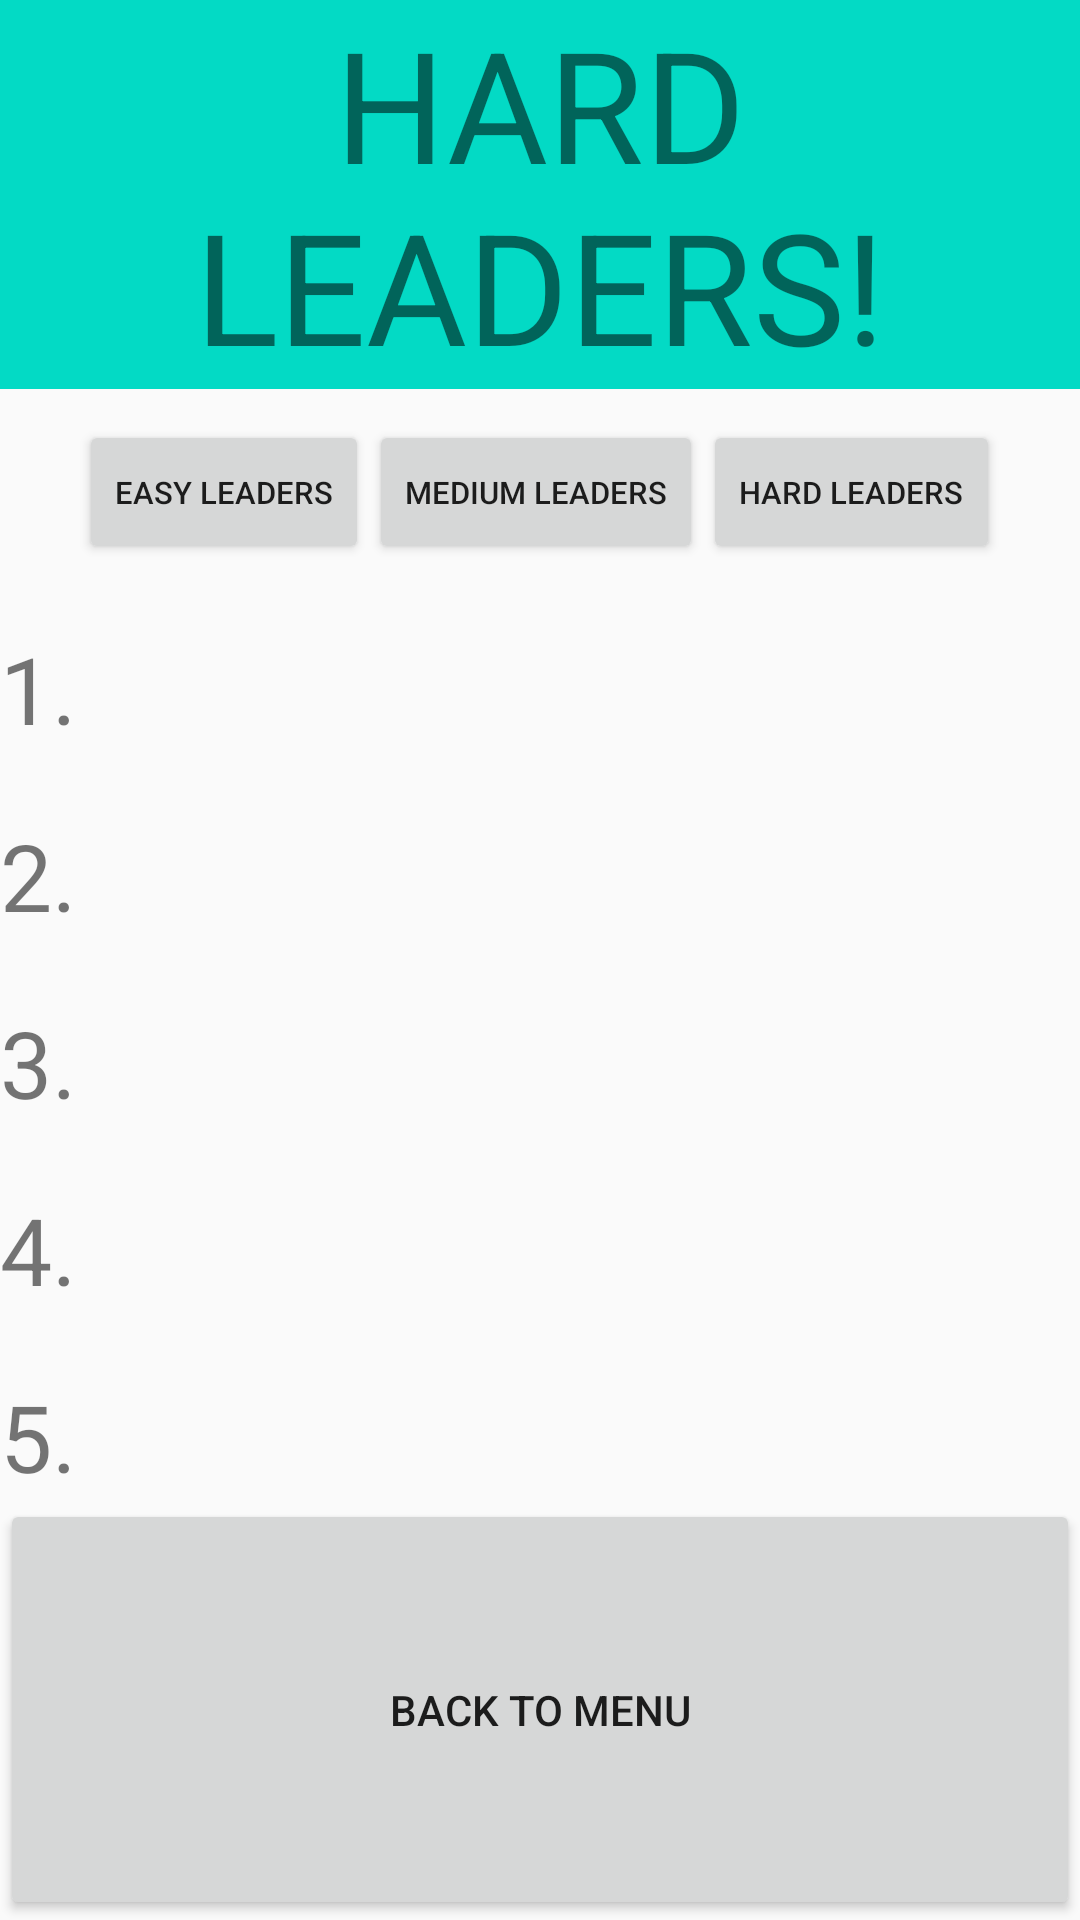

Here is an Android app screen rendered from its layout file. Give the layout XML and the strings, colors and styles it references.
<!-- AndroidManifest.xml: application theme AppTheme -->
<!-- res/layout/hardleaderboard.xml -->
<?xml version="1.0" encoding="utf-8"?>
<LinearLayout xmlns:android="http://schemas.android.com/apk/res/android"
    android:orientation="vertical"
    android:layout_width="match_parent"
    android:layout_height="match_parent">

    <TextView
        android:layout_width="match_parent"
        android:layout_height="wrap_content"
        android:text="HARD LEADERS!"
        android:gravity="center"
        android:textSize="25pt"
        android:background="@color/colorAccent"
        />

    <LinearLayout
        android:layout_width="wrap_content"
        android:layout_height="wrap_content"
        android:layout_marginTop="5pt"
        android:layout_gravity="center">

        <Button
            android:id="@+id/easy"
            android:layout_width="wrap_content"
            android:layout_height="wrap_content"
            android:onClick="onClickLeaderBoard"
            android:text="Easy Leaders"
            android:textSize="5pt"/>
        <Button
            android:id="@+id/medium"
            android:layout_width="wrap_content"
            android:layout_height="wrap_content"
            android:onClick="onClickLeaderBoard"
            android:text="Medium Leaders"
            android:textSize="5pt"/>
        <Button
            android:id="@+id/hard"
            android:layout_width="wrap_content"
            android:layout_height="wrap_content"
            android:onClick="onClickLeaderBoard"
            android:text="Hard Leaders"
            android:textSize="5pt"/>

    </LinearLayout>

    <LinearLayout
        android:layout_width="match_parent"
        android:layout_height="wrap_content"
        android:orientation="vertical">

        <LinearLayout
            android:layout_width="match_parent"
            android:layout_height="wrap_content" >

            <TextView
                android:layout_width="wrap_content"
                android:layout_height="wrap_content"
                android:textSize="15pt"
                android:layout_marginTop="10pt"
                android:text="1."/>

            <TextView
                android:id="@+id/hfirst"
                android:layout_width="wrap_content"
                android:layout_height="wrap_content"
                android:layout_gravity="bottom"
                android:textSize="15pt"
                android:layout_marginLeft="5pt"
                android:text=""/>
        </LinearLayout>

        <LinearLayout
            android:layout_width="match_parent"
            android:layout_height="wrap_content" >

            <TextView
                android:layout_width="wrap_content"
                android:layout_height="wrap_content"
                android:textSize="15pt"
                android:layout_marginTop="10pt"
                android:text="2."/>

            <TextView
                android:id="@+id/hsecond"
                android:layout_width="wrap_content"
                android:layout_height="wrap_content"
                android:layout_gravity="bottom"
                android:textSize="15pt"
                android:layout_marginLeft="5pt"
                android:text=""/>
        </LinearLayout>


        <LinearLayout
            android:layout_width="match_parent"
            android:layout_height="wrap_content" >

            <TextView
                android:layout_width="wrap_content"
                android:layout_height="wrap_content"
                android:textSize="15pt"
                android:layout_marginTop="10pt"
                android:text="3."/>

            <TextView
                android:id="@+id/hthird"
                android:layout_width="wrap_content"
                android:layout_height="wrap_content"
                android:layout_gravity="bottom"
                android:textSize="15pt"
                android:layout_marginLeft="5pt"
                android:text=""/>
        </LinearLayout>

        <LinearLayout
            android:layout_width="match_parent"
            android:layout_height="wrap_content" >

            <TextView
                android:layout_width="wrap_content"
                android:layout_height="wrap_content"
                android:textSize="15pt"
                android:layout_marginTop="10pt"
                android:text="4."/>

            <TextView
                android:id="@+id/hfourth"
                android:layout_width="wrap_content"
                android:layout_height="wrap_content"
                android:layout_gravity="bottom"
                android:textSize="15pt"
                android:layout_marginLeft="5pt"
                android:text=""/>
        </LinearLayout>


        <LinearLayout
            android:layout_width="match_parent"
            android:layout_height="wrap_content" >

            <TextView
                android:layout_width="wrap_content"
                android:layout_height="wrap_content"
                android:textSize="15pt"
                android:layout_marginTop="10pt"
                android:text="5."/>

            <TextView
                android:id="@+id/hfifth"
                android:layout_width="wrap_content"
                android:layout_height="wrap_content"
                android:layout_gravity="bottom"
                android:textSize="15pt"
                android:layout_marginLeft="5pt"
                android:text=""/>
        </LinearLayout>
    </LinearLayout>




    <Button
        android:id="@+id/backleaderboard"
        android:layout_width="match_parent"
        android:layout_height="match_parent"
        android:onClick="onClickLeaderBoard"
        android:text="Back to Menu" />


</LinearLayout>
<!-- resources referenced by this layout -->
<resources>
  <style name="AppTheme" parent="Theme.AppCompat.Light.DarkActionBar">
          
          <item name="colorPrimary">@color/colorPrimary</item>
          <item name="colorPrimaryDark">@color/colorPrimaryDark</item>
          <item name="colorAccent">@color/colorAccent</item>
      </style>
  <!-- not gathered from this repository: default colours our renderer supplied (Android Studio template values) -->
  <color name="colorPrimary">#FF6200EE</color>
  <color name="colorPrimaryDark">#FF3700B3</color>
  <color name="colorAccent">#FF03DAC5</color>
</resources>
